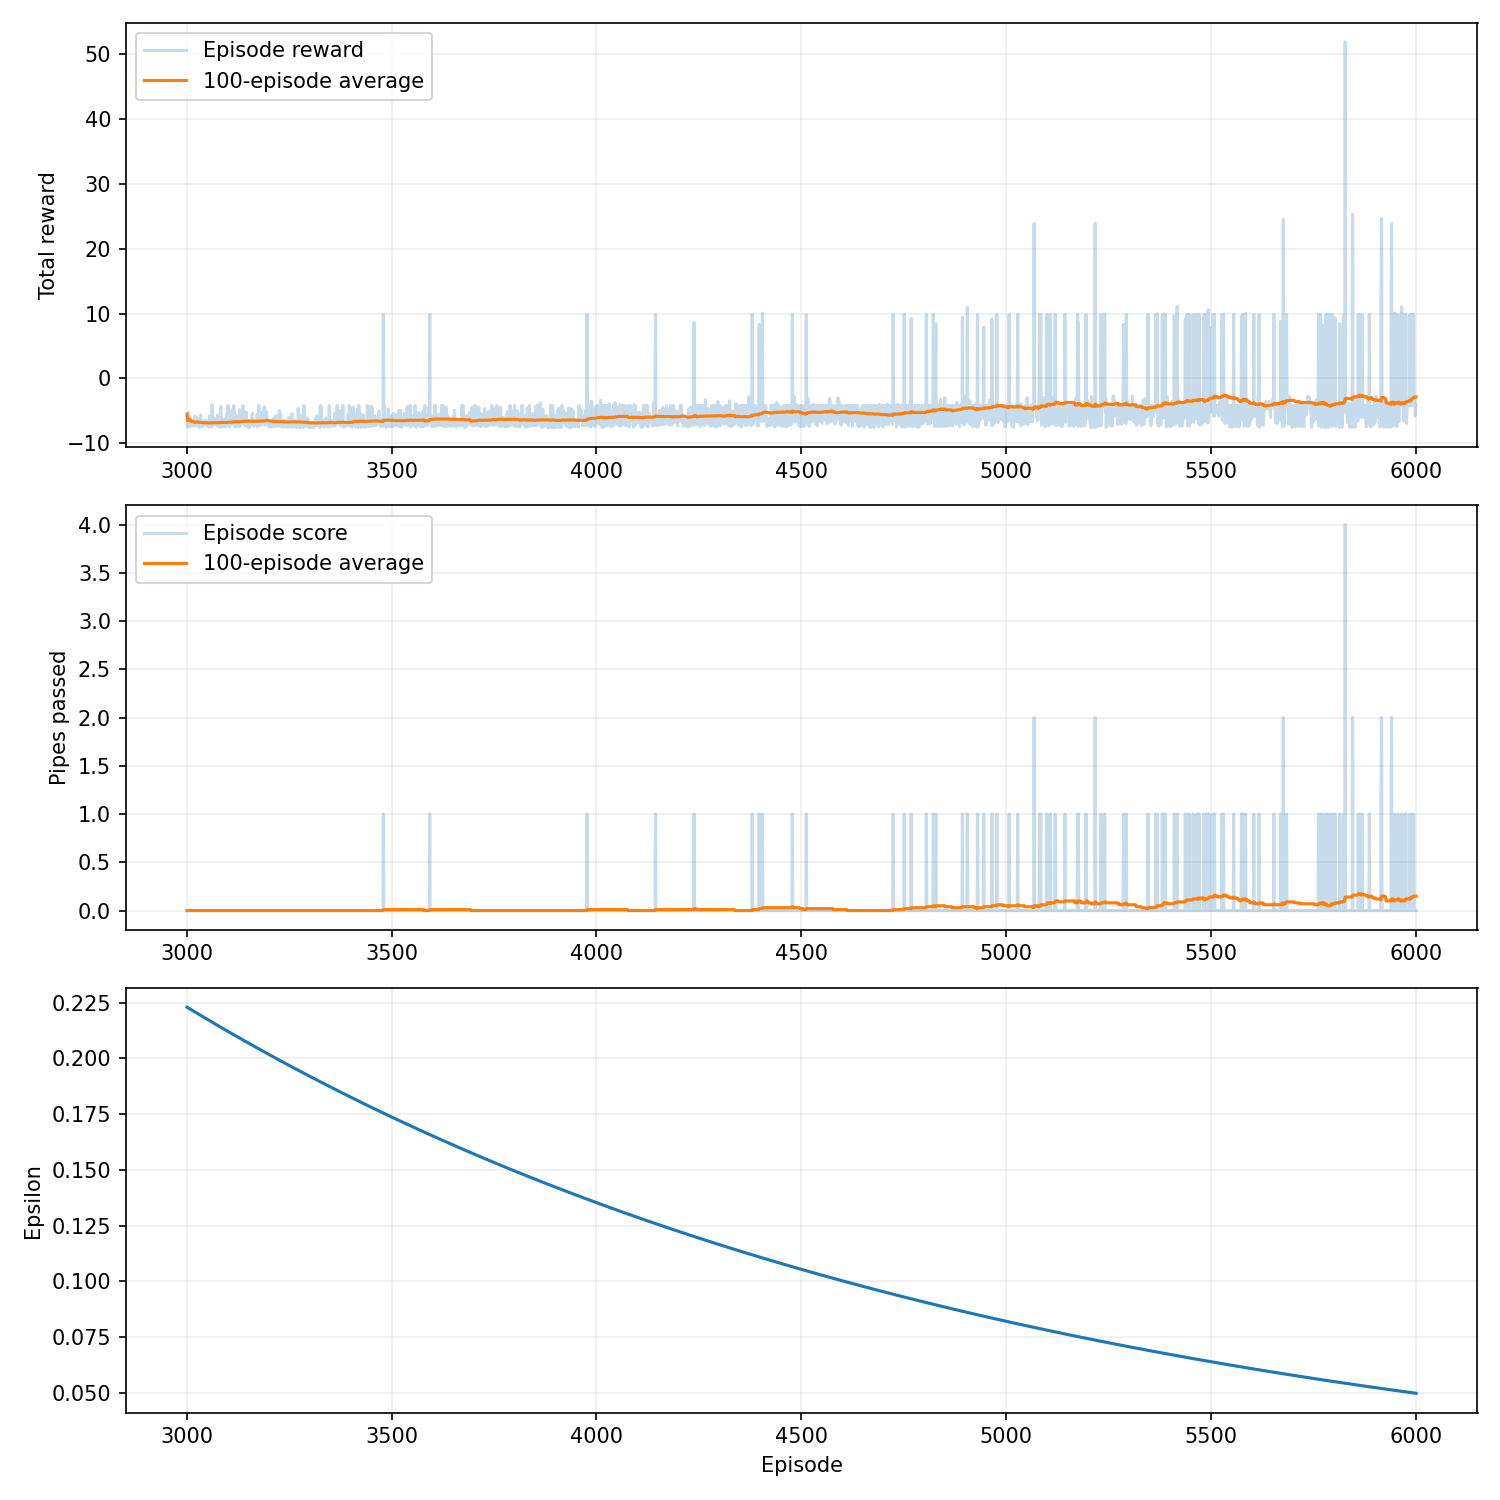

Source data for this figure (header and first rows):
episode, seed, score, reward, epsilon, rolling_average, steps, reason, training_seconds
3001, 3042, 0, -5.5, 0.2229, 0.0, 91, collision, 15.76
3002, 3043, 0, -7.45, 0.2228, 0.0, 52, collision, 15.76
3003, 3044, 0, -6.5, 0.2227, 0.0, 71, collision, 15.76
3004, 3045, 0, -5.25, 0.2226, 0.0, 96, collision, 15.77
3005, 3046, 0, -7.4, 0.2225, 0.0, 53, collision, 15.77
3006, 3047, 0, -5.8, 0.2224, 0.0, 85, collision, 15.77
3007, 3048, 0, -6.1, 0.2223, 0.0, 79, collision, 15.77
3008, 3049, 0, -6.85, 0.2222, 0.0, 64, collision, 15.77
3009, 3050, 0, -7.35, 0.222, 0.0, 54, collision, 15.78
3010, 3051, 0, -7.2, 0.2219, 0.0, 57, collision, 15.78
3011, 3052, 0, -7.25, 0.2218, 0.0, 56, collision, 15.78
3012, 3053, 0, -6.4, 0.2217, 0.0, 73, collision, 15.78
3013, 3054, 0, -7.15, 0.2216, 0.0, 58, collision, 15.78
3014, 3055, 0, -6.45, 0.2215, 0.0, 72, collision, 15.78
3015, 3056, 0, -6.8, 0.2214, 0.0, 65, collision, 15.78
3016, 3057, 0, -7.2, 0.2213, 0.0, 57, collision, 15.78
3017, 3058, 0, -7.05, 0.2212, 0.0, 60, collision, 15.79
3018, 3059, 0, -7.35, 0.221, 0.0, 54, collision, 15.79
3019, 3060, 0, -6.85, 0.2209, 0.0, 64, collision, 15.79
3020, 3061, 0, -5.8, 0.2208, 0.0, 85, collision, 15.79
3021, 3062, 0, -7.15, 0.2207, 0.0, 58, collision, 15.79
3022, 3063, 0, -7.0, 0.2206, 0.0, 61, collision, 15.79
3023, 3064, 0, -7.15, 0.2205, 0.0, 58, collision, 15.79
3024, 3065, 0, -5.95, 0.2204, 0.0, 82, collision, 15.79
3025, 3066, 0, -6.6, 0.2203, 0.0, 69, collision, 15.8
3026, 3067, 0, -6.75, 0.2202, 0.0, 66, collision, 15.8
3027, 3068, 0, -7.2, 0.2201, 0.0, 57, collision, 15.8
3028, 3069, 0, -6.75, 0.2199, 0.0, 66, collision, 15.8
3029, 3070, 0, -7.15, 0.2198, 0.0, 58, collision, 15.8
3030, 3071, 0, -7.55, 0.2197, 0.0, 50, collision, 15.8
3031, 3072, 0, -6.05, 0.2196, 0.0, 80, collision, 15.81
3032, 3073, 0, -7.1, 0.2195, 0.0, 59, collision, 15.81
3033, 3074, 0, -7.35, 0.2194, 0.0, 54, collision, 15.81
3034, 3075, 0, -5.6, 0.2193, 0.0, 89, collision, 15.81
3035, 3076, 0, -7.25, 0.2192, 0.0, 56, collision, 15.81
3036, 3077, 0, -7.05, 0.2191, 0.0, 60, collision, 15.81
3037, 3078, 0, -7.4, 0.219, 0.0, 53, collision, 15.81
3038, 3079, 0, -7.1, 0.2188, 0.0, 59, collision, 15.81
3039, 3080, 0, -7.35, 0.2187, 0.0, 54, collision, 15.82
3040, 3081, 0, -7.25, 0.2186, 0.0, 56, collision, 15.82
3041, 3082, 0, -6.6, 0.2185, 0.0, 69, collision, 15.82
3042, 3083, 0, -6.9, 0.2184, 0.0, 63, collision, 15.82
3043, 3084, 0, -7.2, 0.2183, 0.0, 57, collision, 15.82
3044, 3085, 0, -6.5, 0.2182, 0.0, 71, collision, 15.82
3045, 3086, 0, -6.85, 0.2181, 0.0, 64, collision, 15.82
3046, 3087, 0, -7.2, 0.218, 0.0, 57, collision, 15.82
3047, 3088, 0, -7.1, 0.2179, 0.0, 59, collision, 15.83
3048, 3089, 0, -7.0, 0.2178, 0.0, 61, collision, 15.83
3049, 3090, 0, -6.6, 0.2176, 0.0, 69, collision, 15.83
3050, 3091, 0, -6.95, 0.2175, 0.0, 62, collision, 15.83
3051, 3092, 0, -6.85, 0.2174, 0.0, 64, collision, 15.83
3052, 3093, 0, -7.3, 0.2173, 0.0, 55, collision, 15.83
3053, 3094, 0, -7.05, 0.2172, 0.0, 60, collision, 15.83
3054, 3095, 0, -7.5, 0.2171, 0.0, 51, collision, 15.83
3055, 3096, 0, -6.4, 0.217, 0.0, 73, collision, 15.84
3056, 3097, 0, -5.8, 0.2169, 0.0, 85, collision, 15.84
3057, 3098, 0, -7.05, 0.2168, 0.0, 60, collision, 15.84
3058, 3099, 0, -7.3, 0.2167, 0.0, 55, collision, 15.84
3059, 3100, 0, -7.4, 0.2166, 0.0, 53, collision, 15.84
3060, 3101, 0, -7.1, 0.2165, 0.0, 59, collision, 15.84
... 2,940 more rows
